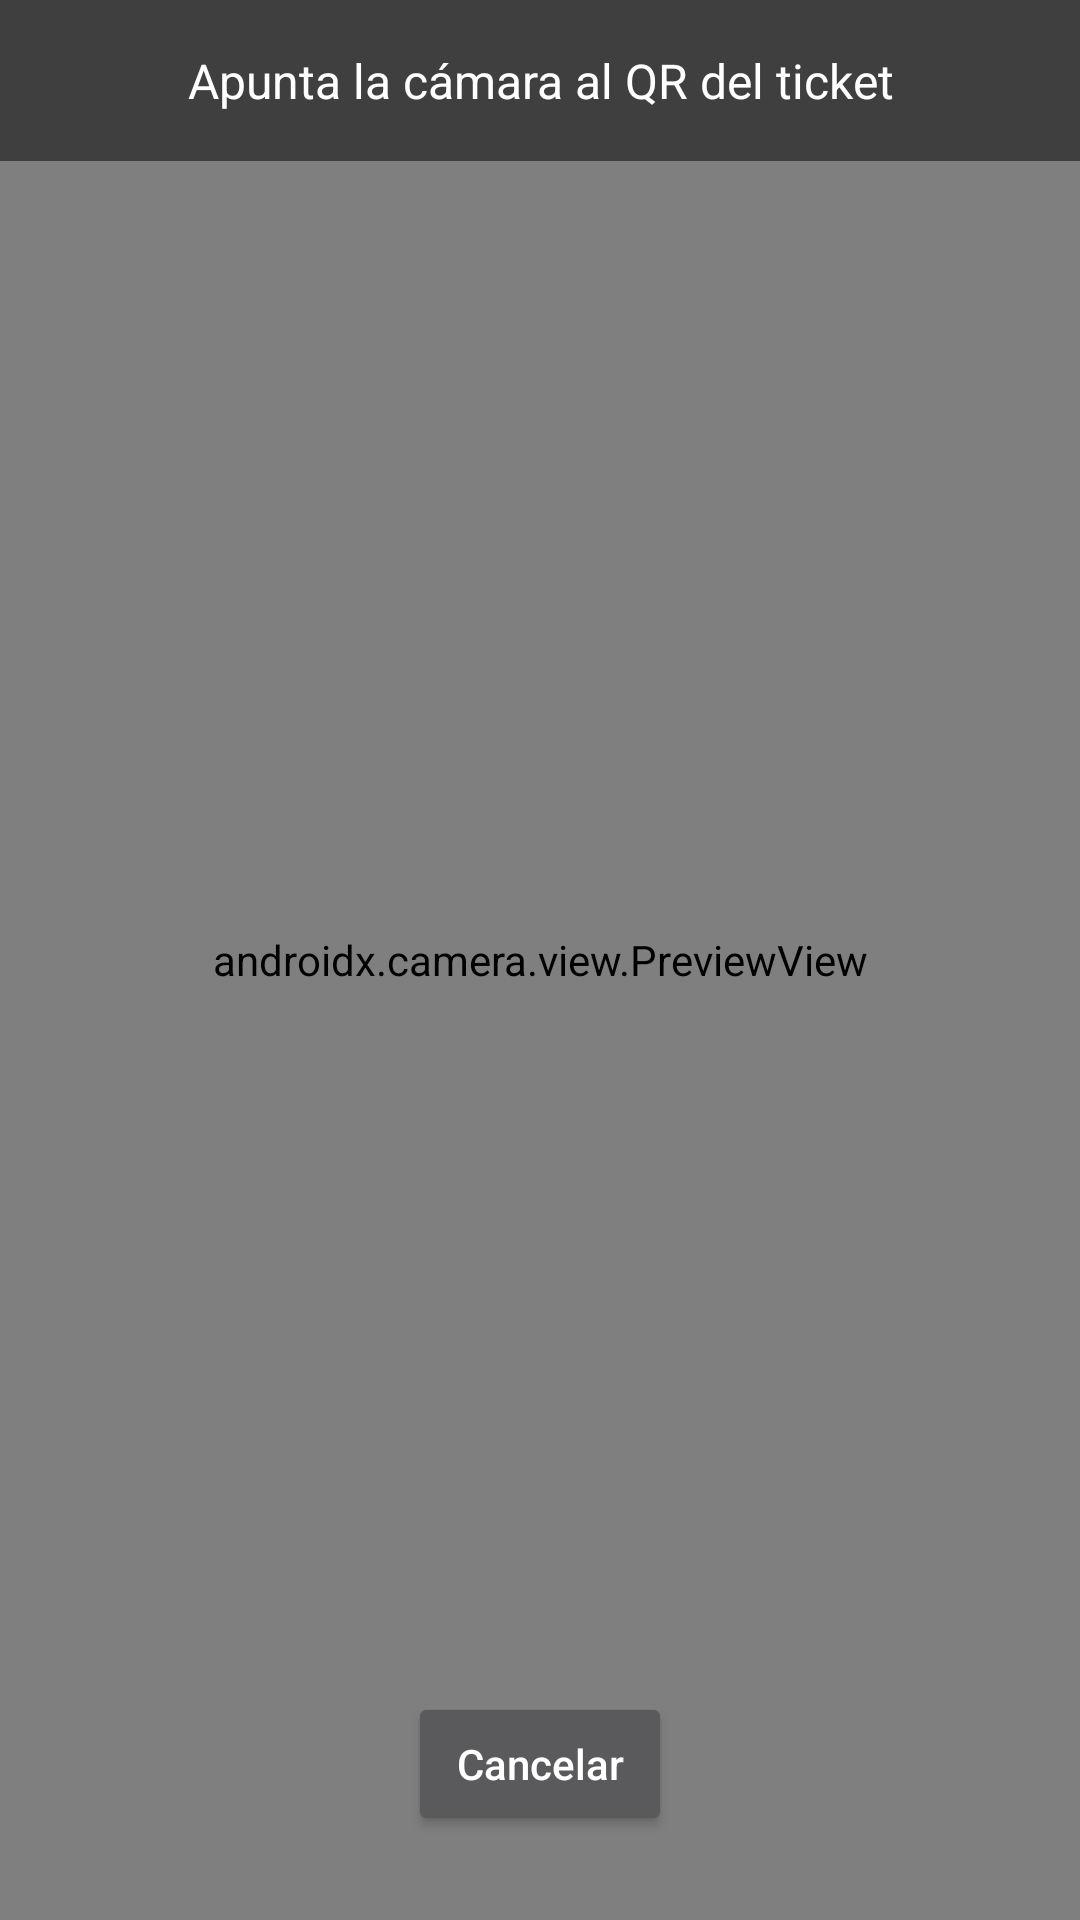

Write the Android layout XML for this screen, with the resource values it uses.
<!-- AndroidManifest.xml: activity theme Theme.VipCentralPda -->
<!-- res/layout/activity_scan.xml -->
<?xml version="1.0" encoding="utf-8"?>
<FrameLayout xmlns:android="http://schemas.android.com/apk/res/android"
    android:layout_width="match_parent"
    android:layout_height="match_parent"
    android:background="#000000">

    <androidx.camera.view.PreviewView
        android:id="@+id/preview"
        android:layout_width="match_parent"
        android:layout_height="match_parent" />

    <TextView
        android:layout_width="match_parent"
        android:layout_height="wrap_content"
        android:layout_gravity="top"
        android:padding="16dp"
        android:text="Apunta la cámara al QR del ticket"
        android:textColor="#FFFFFF"
        android:textSize="16sp"
        android:gravity="center"
        android:background="#80000000" />

    <Button
        android:id="@+id/close"
        android:layout_width="wrap_content"
        android:layout_height="wrap_content"
        android:layout_gravity="bottom|center"
        android:layout_marginBottom="28dp"
        android:text="Cancelar"
        android:textAllCaps="false" />
</FrameLayout>
<!-- resources referenced by this layout -->
<resources>
  <style name="Theme.VipCentralPda" parent="Theme.AppCompat.NoActionBar">
          <item name="android:statusBarColor">@color/green_dark</item>
          <item name="android:navigationBarColor">@color/green_dark</item>
          <item name="android:windowBackground">@color/green_dark</item>
          <item name="android:colorPrimary">@color/green_dark</item>
          <item name="colorPrimary">@color/green_dark</item>
          <item name="colorAccent">@color/green_accent</item>
      </style>
  <color name="green_dark">#0A1C16</color>
  <color name="green_accent">#00FF85</color>
</resources>
